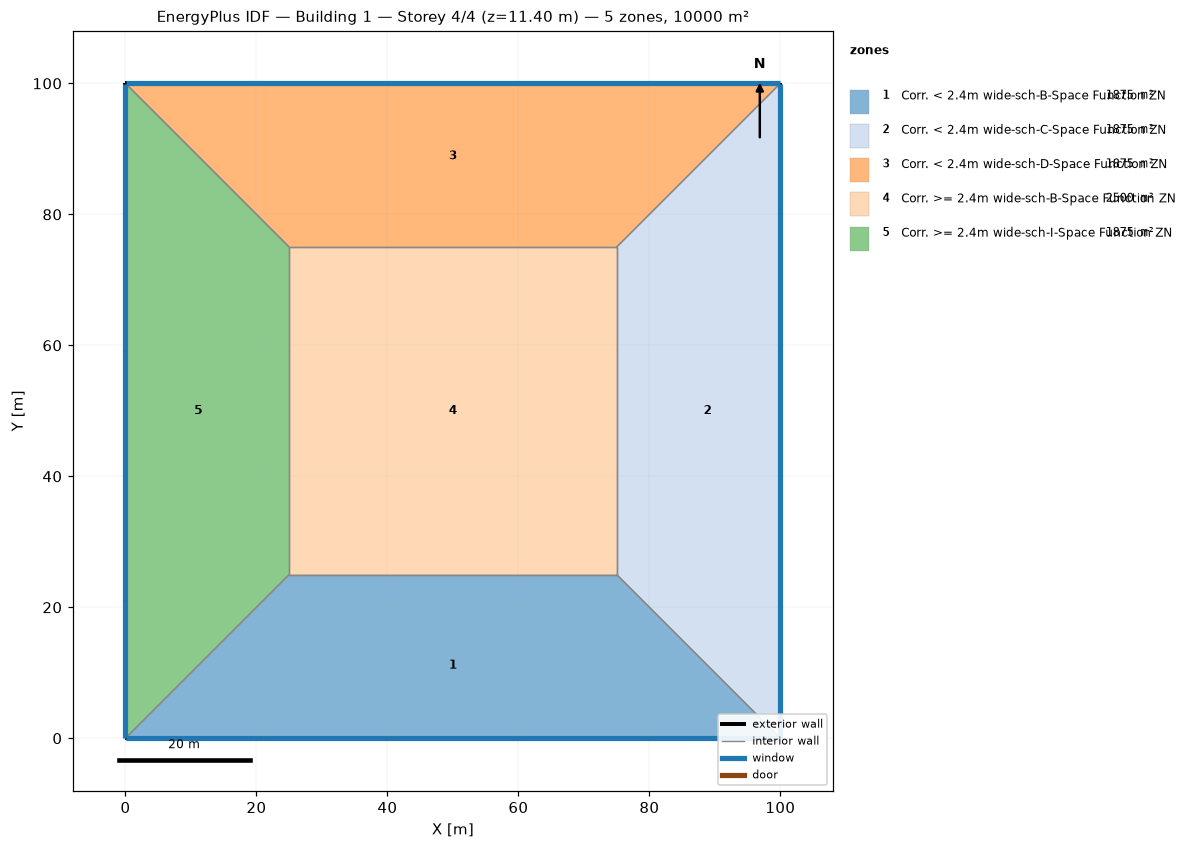
=== STOREY PLAN SPEC (per zone: floor XY polygon, exterior-wall plan segments, windows/doors) ===
zone 1: Corr. < 2.4m wide-sch-B-Space Function ZN  (1875.0 m²)
  floor: (100.00, 0.00) (0.00, 0.00) (25.00, 25.00) (75.00, 25.00)
  exterior wall: (0.00, 0.00) – (100.00, 0.00)  [100.0 m]
    window: (0.03, 0.00) – (99.97, 0.00)  [95.0 m²]
  interior walls: 3
zone 2: Corr. < 2.4m wide-sch-C-Space Function ZN  (1875.0 m²)
  floor: (100.00, 100.00) (100.00, 0.00) (75.00, 25.00) (75.00, 75.00)
  exterior wall: (100.00, 0.00) – (100.00, 100.00)  [100.0 m]
    window: (100.00, 0.03) – (100.00, 99.97)  [95.0 m²]
  interior walls: 3
zone 3: Corr. < 2.4m wide-sch-D-Space Function ZN  (1875.0 m²)
  floor: (0.00, 100.00) (100.00, 100.00) (75.00, 75.00) (25.00, 75.00)
  exterior wall: (100.00, 100.00) – (0.00, 100.00)  [100.0 m]
    window: (99.97, 100.00) – (0.03, 100.00)  [95.0 m²]
  interior walls: 3
zone 4: Corr. >= 2.4m wide-sch-B-Space Function ZN  (2500.0 m²)
  floor: (25.00, 25.00) (25.00, 75.00) (75.00, 75.00) (75.00, 25.00)
  interior walls: 4
zone 5: Corr. >= 2.4m wide-sch-I-Space Function ZN  (1875.0 m²)
  floor: (0.00, 0.00) (0.00, 100.00) (25.00, 75.00) (25.00, 25.00)
  exterior wall: (0.00, 100.00) – (0.00, 0.00)  [100.0 m]
    window: (0.00, 99.97) – (0.00, 0.03)  [95.0 m²]
  interior walls: 3

=== DERIVED (storey summary) ===
Building: Building 1
Storey: 4 of 4  (floor level z = 11.40 m)
Storey gross floor area: 10000.0 m²
Zones on this storey: 5
  - Corr. < 2.4m wide-sch-B-Space Function ZN: floor 1875.0 m²; exterior wall 100.0 m (380.0 m²); 1 window(s) 95.0 m²; WWR 25.0%
  - Corr. < 2.4m wide-sch-C-Space Function ZN: floor 1875.0 m²; exterior wall 100.0 m (380.0 m²); 1 window(s) 95.0 m²; WWR 25.0%
  - Corr. < 2.4m wide-sch-D-Space Function ZN: floor 1875.0 m²; exterior wall 100.0 m (380.0 m²); 1 window(s) 95.0 m²; WWR 25.0%
  - Corr. >= 2.4m wide-sch-B-Space Function ZN: floor 2500.0 m²
  - Corr. >= 2.4m wide-sch-I-Space Function ZN: floor 1875.0 m²; exterior wall 100.0 m (380.0 m²); 1 window(s) 95.0 m²; WWR 25.0%
Zone adjacency (shared interzone walls):
  - Corr. < 2.4m wide-sch-B-Space Function ZN ↔ Corr. < 2.4m wide-sch-C-Space Function ZN
  - Corr. < 2.4m wide-sch-B-Space Function ZN ↔ Corr. >= 2.4m wide-sch-B-Space Function ZN
  - Corr. < 2.4m wide-sch-B-Space Function ZN ↔ Corr. >= 2.4m wide-sch-I-Space Function ZN
  - Corr. < 2.4m wide-sch-C-Space Function ZN ↔ Corr. < 2.4m wide-sch-D-Space Function ZN
  - Corr. < 2.4m wide-sch-C-Space Function ZN ↔ Corr. >= 2.4m wide-sch-B-Space Function ZN
  - Corr. < 2.4m wide-sch-D-Space Function ZN ↔ Corr. >= 2.4m wide-sch-B-Space Function ZN
  - Corr. < 2.4m wide-sch-D-Space Function ZN ↔ Corr. >= 2.4m wide-sch-I-Space Function ZN
  - Corr. >= 2.4m wide-sch-B-Space Function ZN ↔ Corr. >= 2.4m wide-sch-I-Space Function ZN